Run: headless pygame with SDL's dummy video driver; simulated clock (each Clock.tick advances the game by its frame time, no real sleeping); random seed 0; keys injected as events and as key.get_pressed() state; no mouse input.
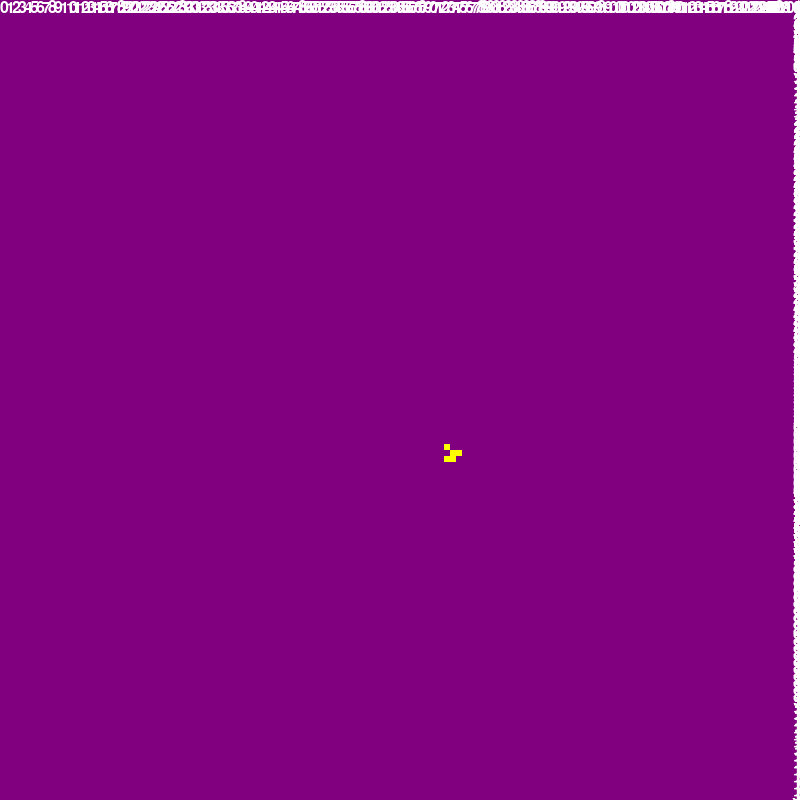
Frame 1 of 2 · flips 1–60 · no input
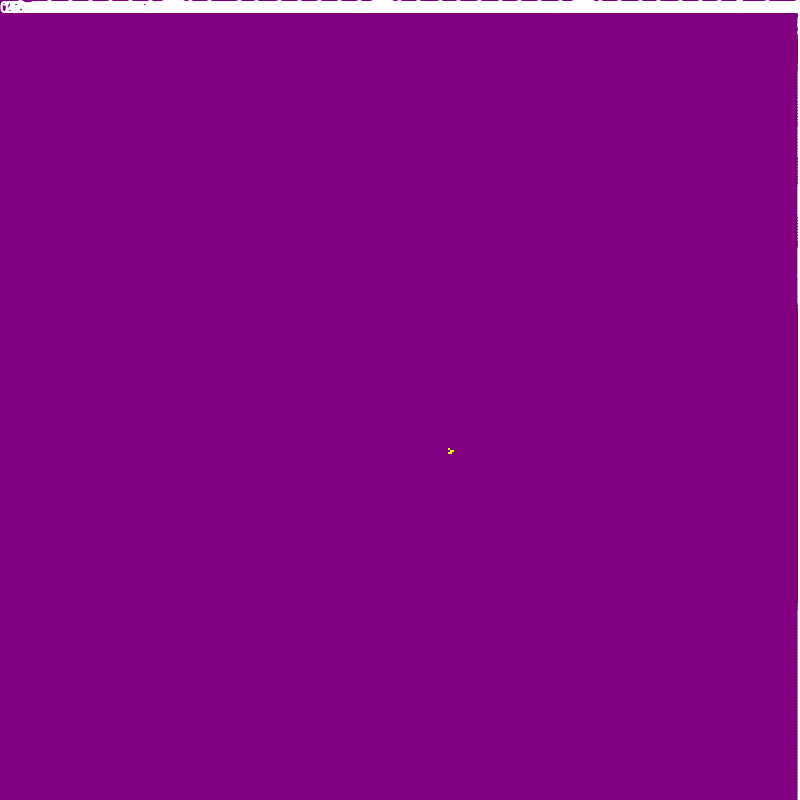
Frame 2 of 2 · flips 61–180 · tapped SPACE, RETURN · held RIGHT (→), D

The pygame program that drew these frames:

import pygame
import time

# Grid size
WIDTH, HEIGHT = 10, 10

# Window size
WINDOW_WIDTH, WINDOW_HEIGHT = 800, 800

# Cell size
CELL_WIDTH = WINDOW_WIDTH // WIDTH
CELL_HEIGHT = WINDOW_HEIGHT // HEIGHT

# Colors
BACKGROUND_COLOR = (128, 0, 128)  # Purple
CELL_COLOR = (255, 255, 0)  # Yellow

# Initialize Pygame
pygame.init()

# Set up display
WINDOW = pygame.display.set_mode((WINDOW_WIDTH, WINDOW_HEIGHT))

# Initial grid state
grid = [[0 for _ in range(WIDTH)] for _ in range(HEIGHT)]

# Glider pattern
glider_pattern = [(1, 0), (2, 1), (0, 2), (1, 2), (2, 2)]
for x, y in glider_pattern:
    grid[y][x] = 1

def draw_grid():
    for y in range(HEIGHT):
        for x in range(WIDTH):
            rect = pygame.Rect(x*CELL_WIDTH, y*CELL_HEIGHT, CELL_WIDTH, CELL_HEIGHT)
            pygame.draw.rect(WINDOW, CELL_COLOR if grid[y][x] else BACKGROUND_COLOR, rect)

    # Draw x-axis
    for x in range(WIDTH):
        text = pygame.font.Font(None, 24).render(str(x), True, (255, 255, 255))
        WINDOW.blit(text, (x*CELL_WIDTH, 0))

    # Draw y-axis
    for y in range(HEIGHT):
        text = pygame.font.Font(None, 24).render(str(y), True, (255, 255, 255))
        WINDOW.blit(text, (WINDOW_WIDTH - CELL_WIDTH, y*CELL_HEIGHT))

def update_grid():
    global WIDTH, HEIGHT  # Make WIDTH and HEIGHT modifiable
    new_grid = [[0 for _ in range(WIDTH+2)] for _ in range(HEIGHT+2)]  # Create a larger grid
    for y in range(HEIGHT):
        for x in range(WIDTH):
            live_neighbors = sum(grid[(y+dy)%HEIGHT][(x+dx)%WIDTH] for dx in [-1, 0, 1] for dy in [-1, 0, 1] if dx != 0 or dy != 0)
            if grid[y][x] and live_neighbors in [2, 3]:
                new_grid[y+1][x+1] = 1  # Offset by 1 to account for the larger grid
            elif not grid[y][x] and live_neighbors == 3:
                new_grid[y+1][x+1] = 1  # Offset by 1 to account for the larger grid
    WIDTH, HEIGHT = WIDTH + 2, HEIGHT + 2  # Update WIDTH and HEIGHT
    return new_grid

while True:
    for event in pygame.event.get():
        if event.type == pygame.QUIT:
            pygame.quit()

    draw_grid()
    pygame.display.update()

    grid = update_grid()
    CELL_WIDTH = WINDOW_WIDTH // WIDTH  # Update CELL_WIDTH
    CELL_HEIGHT = WINDOW_HEIGHT // HEIGHT  # Update CELL_HEIGHT
    time.sleep(1)
